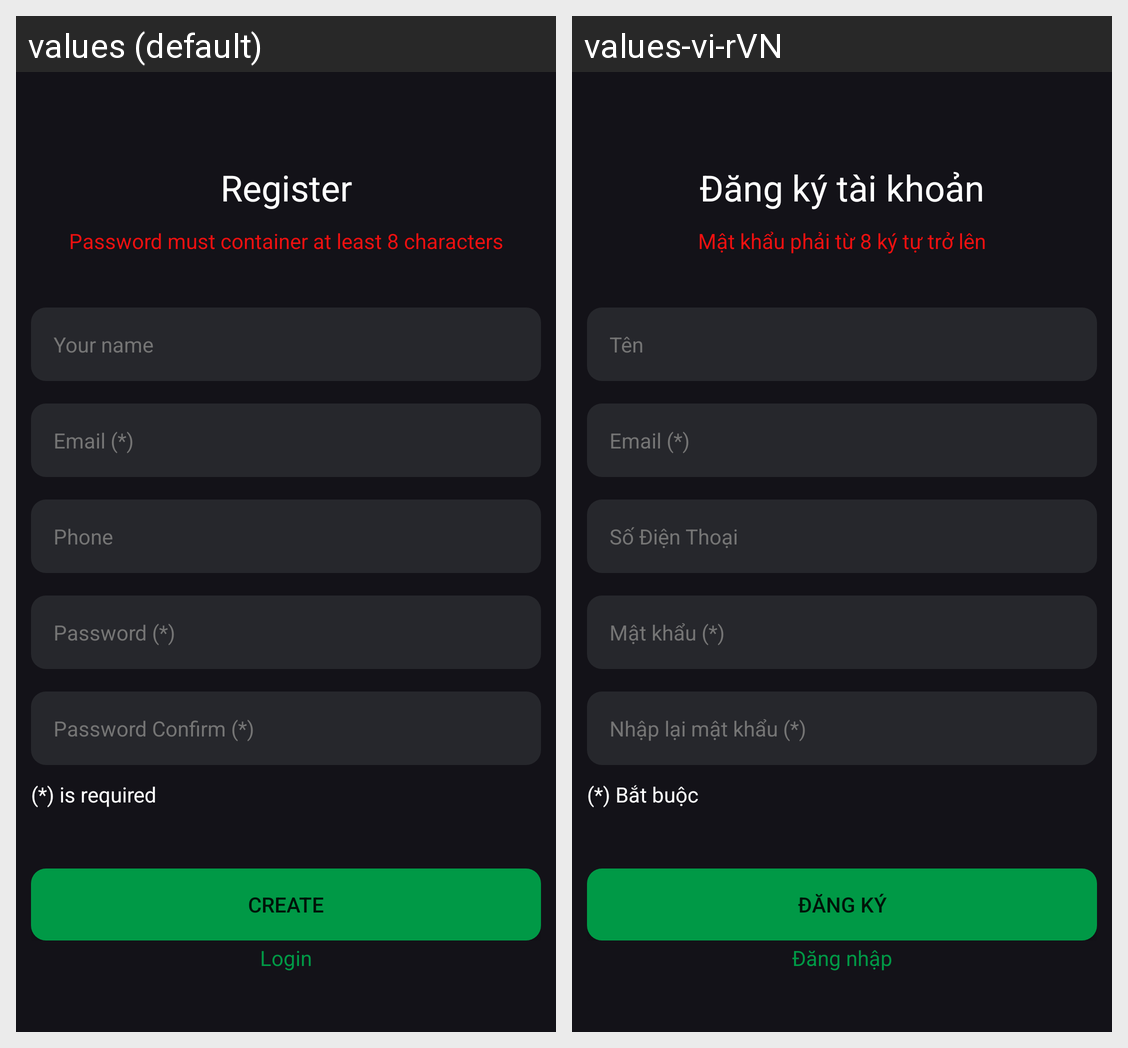

For this localized Android screen grid, give each drawn string resource with its value in every locale shown.
Android screen res/layout/activity_sign_up_backup_2.xml rendered under 2 locales, left to right: values (default), values-vi-rVN. Device: Nexus 5 (rendered at 1080×1920; each locale shown at half size, 540×960, under a caption strip naming it); theme Theme.POSCoffeeShop.
Strings drawn on this screen, with the default value and each locale's value (text and hints the layout hard-codes, and strings that could not be matched under every locale, appear in the picture but are not listed):

Register
  values: Register
  values-vi-rVN: Đăng ký tài khoản

Password_must_container_at_least_8_characters
  values: Password must container at least 8 characters
  values-vi-rVN: Mật khẩu phải từ 8 ký tự trở lên

Your_name
  values: Your name
  values-vi-rVN: Tên

Email_
  values: Email (*)
  values-vi-rVN: Email (*)  [not translated; the default value is used]

Phone
  values: Phone
  values-vi-rVN: Số Điện Thoại

Password_
  values: Password (*)
  values-vi-rVN: Mật khẩu (*)

Password_confirm_
  values: Password Confirm (*)
  values-vi-rVN: Nhập lại mật khẩu (*)

is_required
  values: (*) is required
  values-vi-rVN: (*) Bắt buộc

Create
  values: Create
  values-vi-rVN: Đăng ký

Login
  values: Login
  values-vi-rVN: Đăng nhập
